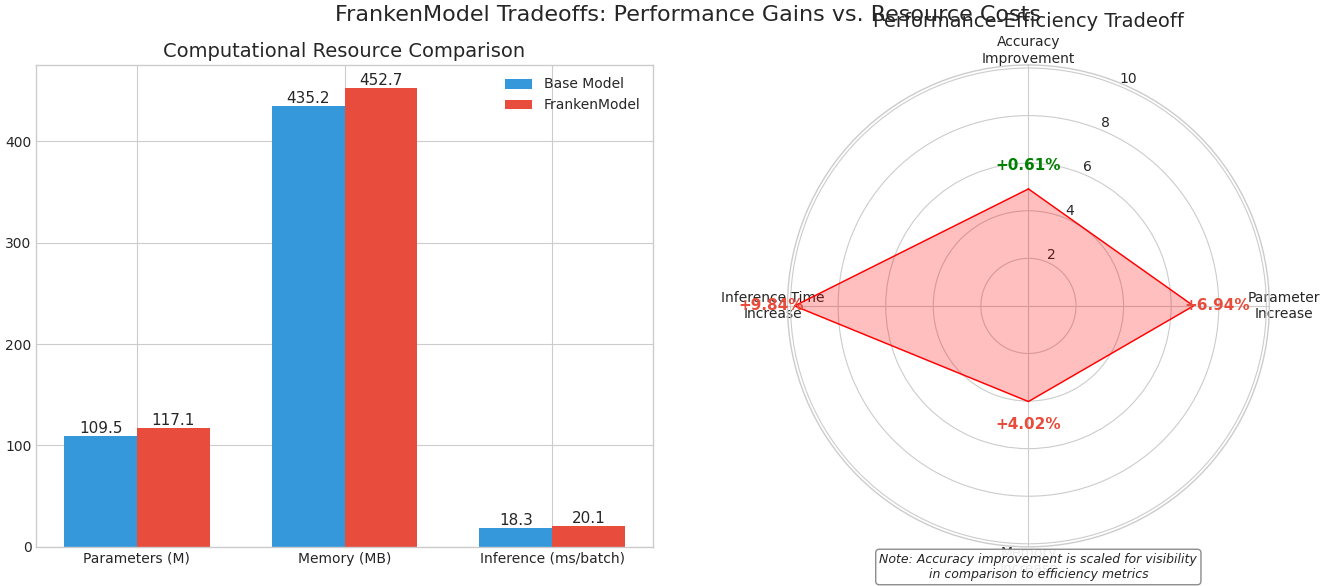

Recreate this plot in Python.
#!/usr/bin/env python3
import numpy as np
import matplotlib.pyplot as plt
import pandas as pd
import os

# Configure plot style for publication-quality
plt.style.use('seaborn-v0_8-whitegrid')
plt.rcParams.update({
    'font.family': 'serif',
    'font.serif': ['Computer Modern Roman', 'Times New Roman'],
    'font.size': 11,
    'axes.labelsize': 12,
    'axes.titlesize': 14,
    'xtick.labelsize': 10,
    'ytick.labelsize': 10,
    'legend.fontsize': 10,
    'figure.titlesize': 16,
    'figure.dpi': 300,
    'savefig.dpi': 300,
    'savefig.bbox': 'tight',
    'savefig.pad_inches': 0.05,
})

# Sample data based on the results from tradeoffs.py
# Values from the paper tables
tradeoff_data = {
    'Model': ['Base Model', 'FrankenModel'],
    'Parameters (M)': [109.5, 117.1],
    'Memory (MB)': [435.2, 452.7],
    'Inference (ms/batch)': [18.3, 20.1],
    'Accuracy': [0.9231, 0.9287],
    'F1': [0.9231, 0.9287],
    'Precision': [0.9230, 0.9290],
    'Recall': [0.9231, 0.9287]
}

# Convert to DataFrame
df = pd.DataFrame(tradeoff_data)

# Calculate percentage increases
increases = {
    'Parameters': (df['Parameters (M)'][1] - df['Parameters (M)'][0]) / df['Parameters (M)'][0] * 100,
    'Memory': (df['Memory (MB)'][1] - df['Memory (MB)'][0]) / df['Memory (MB)'][0] * 100,
    'Inference': (df['Inference (ms/batch)'][1] - df['Inference (ms/batch)'][0]) / df['Inference (ms/batch)'][0] * 100,
    'Accuracy': (df['Accuracy'][1] - df['Accuracy'][0]) / df['Accuracy'][0] * 100,
}

# Create a figure with two subplots
fig = plt.figure(figsize=(14, 6))
ax1 = fig.add_subplot(121)  # Left subplot for bar chart
ax2 = fig.add_subplot(122, polar=True)  # Right subplot for radar chart

# Colors
colors = ['#3498db', '#e74c3c']  # Blue for base, Red for franken

# First subplot: Bar plot comparing absolute values
metrics = ['Parameters (M)', 'Memory (MB)', 'Inference (ms/batch)']
x = np.arange(len(metrics))
width = 0.35

# Plot the bars for base model
base_bars = ax1.bar(x - width/2, df[metrics].iloc[0], width, label='Base Model', color=colors[0])
# Plot the bars for frankenmodel
franken_bars = ax1.bar(x + width/2, df[metrics].iloc[1], width, label='FrankenModel', color=colors[1])

# Add labels and formatting
ax1.set_title('Computational Resource Comparison')
ax1.set_xticks(x)
ax1.set_xticklabels(metrics)
ax1.legend()

# Add value labels on the bars
def add_value_labels(bars):
    for bar in bars:
        height = bar.get_height()
        ax1.text(bar.get_x() + bar.get_width()/2., height + 0.1,
                f'{height:.1f}', ha='center', va='bottom')

add_value_labels(base_bars)
add_value_labels(franken_bars)

# Second subplot: Performance vs. Efficiency tradeoff
# Create a radar chart (polar plot) to show the tradeoffs
metrics_radar = ['Accuracy\nImprovement', 'Parameter\nIncrease', 'Memory\nIncrease', 'Inference Time\nIncrease']
values_radar = [
    increases['Accuracy'], 
    increases['Parameters'], 
    increases['Memory'], 
    increases['Inference']
]

# Number of variables
N = len(metrics_radar)

# Normalize to make the scales more comparable
max_val = max(values_radar[1:])  # Exclude accuracy as it's typically a smaller percentage
accuracy_scaled = values_radar[0] * (max_val / values_radar[0] * 0.5)  # Scale accuracy for visibility
values_radar_norm = [accuracy_scaled] + values_radar[1:]

# Compute angle for each axis
angles = np.linspace(0, 2*np.pi, len(metrics_radar), endpoint=False).tolist()

# Close the loop for the plot
values_radar_norm = values_radar_norm + [values_radar_norm[0]]
angles = angles + [angles[0]]

# Plot the radar chart
ax2.plot(angles, values_radar_norm, linewidth=1, linestyle='solid', color='r')
ax2.fill(angles, values_radar_norm, color='r', alpha=0.25)

# Set the angle of the first axis
ax2.set_theta_offset(np.pi / 2)
ax2.set_theta_direction(-1)  # Go clockwise

# Set labels for each axis
ax2.set_xticks(angles[:-1])
ax2.set_xticklabels(metrics_radar)

# Add actual percentage values as text annotations
for i, (angle, value, norm_value, metric) in enumerate(zip(angles[:-1], values_radar, values_radar_norm[:-1], metrics_radar)):
    if metric == 'Accuracy\nImprovement':
        color = 'green'
        offset = 1.0
    else:
        color = '#e74c3c'
        offset = max_val * 0.1
    
    # Convert from polar to cartesian coordinates for text placement
    x = norm_value * np.cos(angle)
    y = norm_value * np.sin(angle)
    # Add a bit of offset
    x_text = (norm_value + offset) * np.cos(angle)
    y_text = (norm_value + offset) * np.sin(angle)
    
    ax2.text(angle, norm_value + offset, f'+{value:.2f}%', 
             ha='center', va='center', color=color, fontweight='bold')

# Add title to the radar plot
ax2.set_title('Performance-Efficiency Tradeoff')

# Add a helpful note
note_text = "Note: Accuracy improvement is scaled for visibility\nin comparison to efficiency metrics"
fig.text(0.75, 0.02, note_text, ha='center', va='bottom', fontsize=9, style='italic', 
         bbox=dict(facecolor='white', alpha=0.9, edgecolor='gray', boxstyle='round,pad=0.3'))

# Add an overall title
fig.suptitle('FrankenModel Tradeoffs: Performance Gains vs. Resource Costs', fontsize=16)

# Adjust layout
plt.tight_layout()
plt.subplots_adjust(top=0.88)

# Save the figure
plt.savefig('tradeoff_visualization.png', dpi=300, bbox_inches='tight')
print("Figure saved as 'tradeoff_visualization.png'")

# Show the plot
plt.show() 